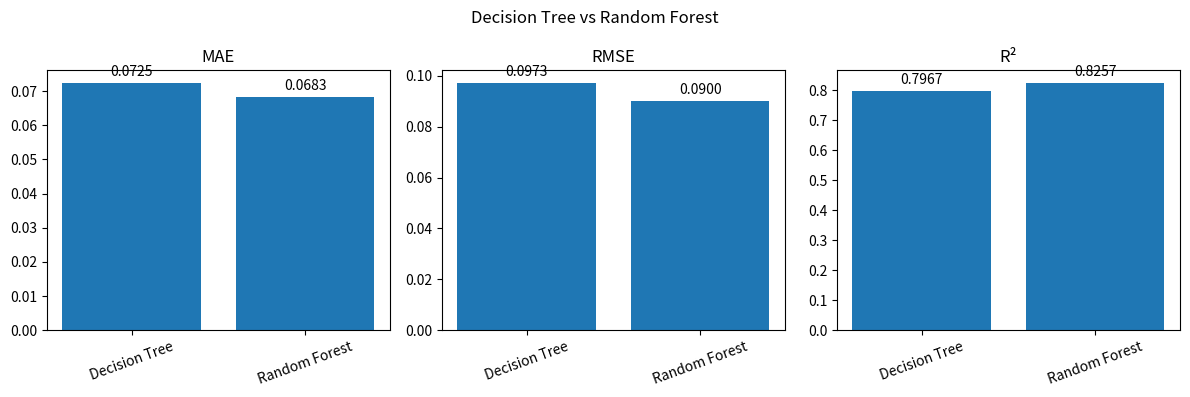

Python code for this plot:
import matplotlib.pyplot as plt
import numpy as np

models = ["Decision Tree", "Random Forest"]

mae = [0.072494, 0.068319]
rmse = [0.097265, 0.090046]
r2 = [0.796690, 0.825750]

fig, axes = plt.subplots(1, 3, figsize=(12, 4))

metrics = [
    ("MAE", mae),
    ("RMSE", rmse),
    ("R²", r2)
]

for ax, (title, values) in zip(axes, metrics):
    bars = ax.bar(models, values)
    ax.set_title(title)
    ax.tick_params(axis="x", rotation=20)
    ax.bar_label(bars, fmt="%.4f", padding=3)

fig.suptitle("Decision Tree vs Random Forest")
fig.tight_layout()
fig.savefig(
    "model_comparison.png",
    dpi=300,
    bbox_inches="tight"
)
plt.close(fig)

print("Saved model_comparison.png")
